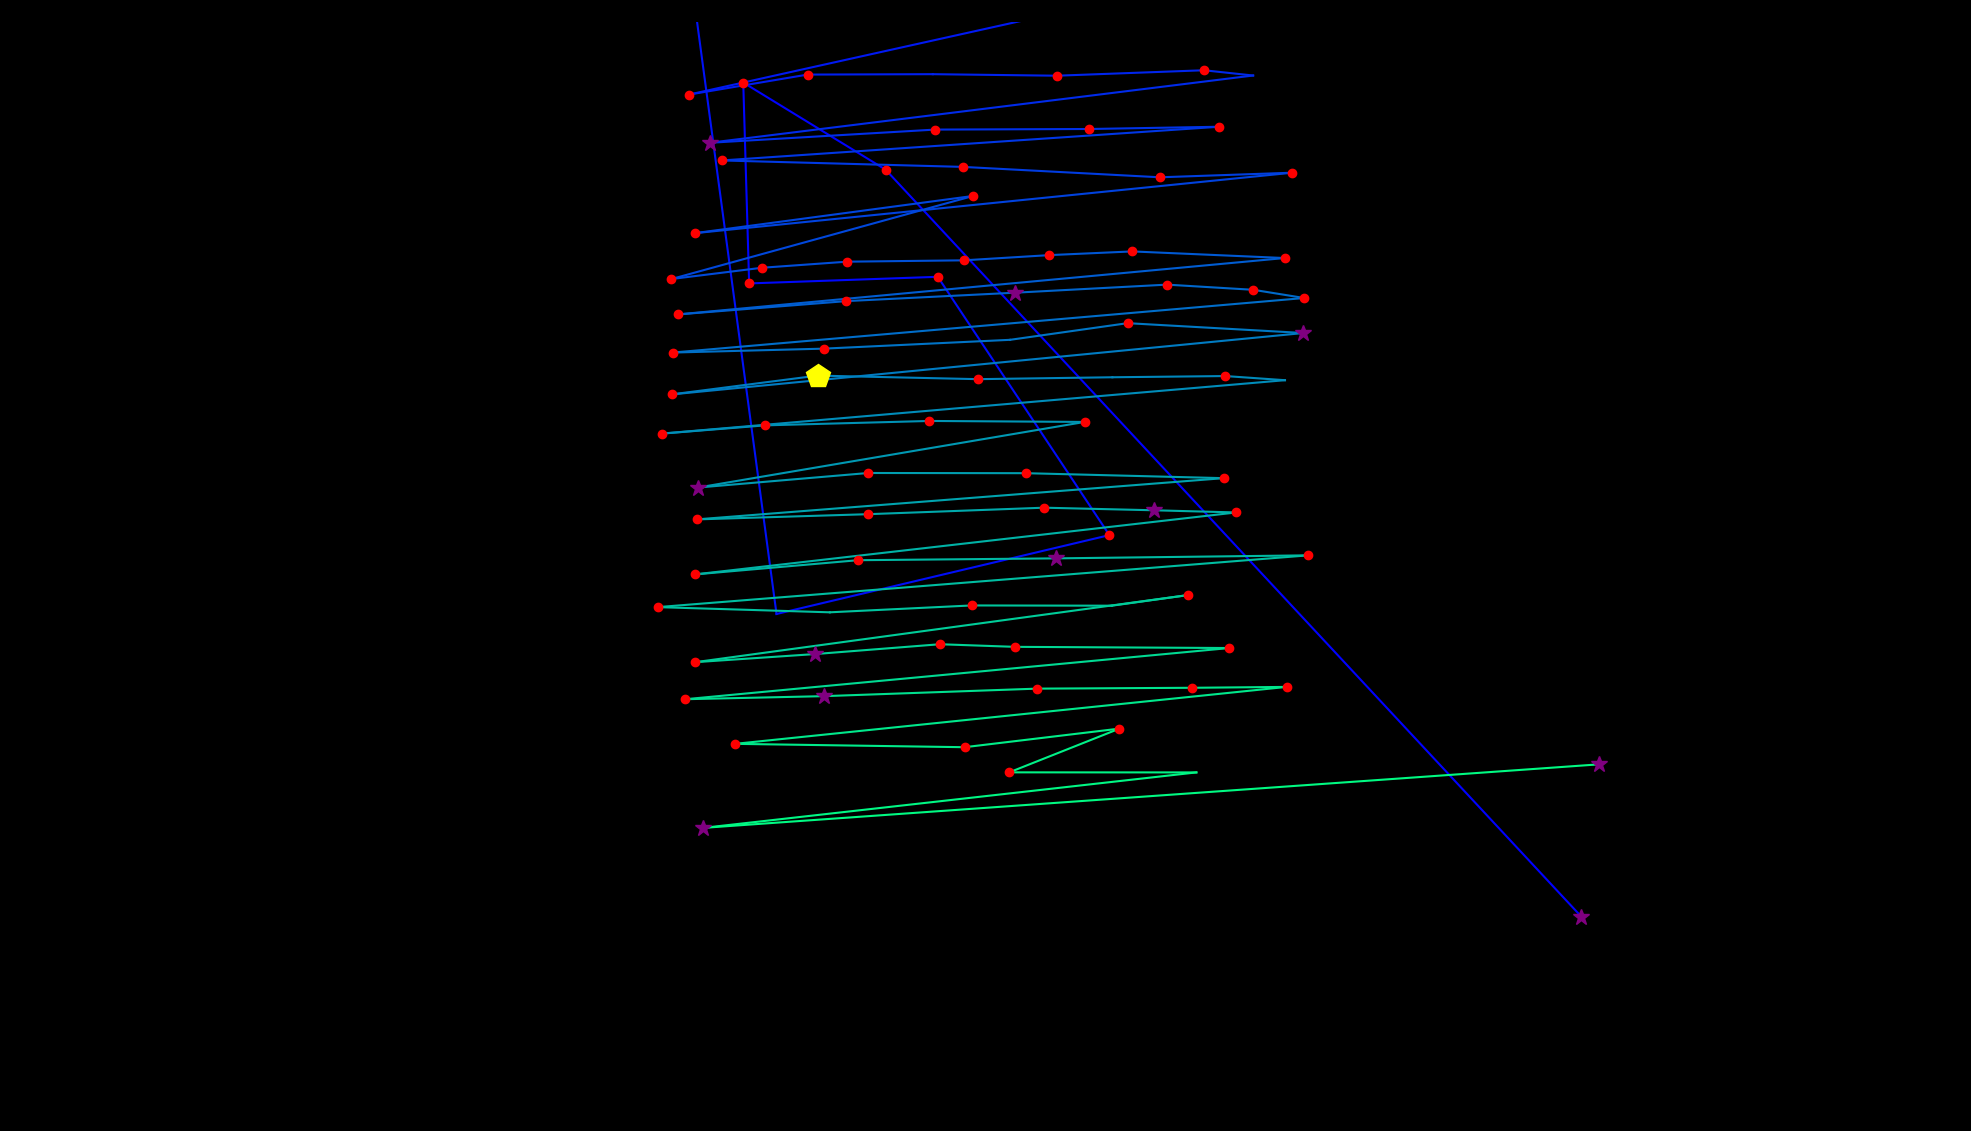

The file beside this chart, header and first rows:
fixation_id, timestamp, avg_gaze_x, avg_gaze_y, duration
0.0, 0.0, 2054, 278.4, 301.4
1.0, 627, 1150, 1249, 144.7
2.0, 844, 965.3, 1362, 156.7
3.0, 1061, 972.9, 1101, 168.8
4.0, 1314, 1218, 1109, 168.8
5.0, 1543, 1441, 773.9, 229.1
6.0, 1821, 1008, 671.4, 108.5
7.0, 2134, 904.1, 1449, 132.6
8.0, 2472, 1457, 1497, 168.8
9.0, 2665, 1600, 1502, 96.45
10.0, 2857, 895.2, 1346, 192.9
11.0, 3111, 1049, 1372, 168.8
12.0, 3340, 1211, 1372, 96.45
13.0, 3581, 1373, 1371, 205
14.0, 3810, 1564, 1378, 205
15.0, 4039, 1627, 1371, 108.5
16.0, 4244, 921.4, 1283, 265.3
17.0, 4594, 1214, 1301, 144.7
18.0, 4799, 1415, 1301, 132.6
19.0, 4967, 1583, 1304, 217
20.0, 5257, 937.5, 1260, 156.7
21.0, 5486, 1251, 1252, 120.6
22.0, 5703, 1506, 1239, 132.6
23.0, 5860, 1678, 1245, 205
24.0, 6161, 902.5, 1166, 180.9
25.0, 6366, 1264, 1214, 156.7
26.0, 6716, 872.1, 1106, 180.9
27.0, 6921, 989.3, 1121, 192.9
28.0, 7162, 1100, 1129, 180.9
29.0, 7415, 1252, 1131, 120.6
30.0, 7560, 1363, 1138, 168.8
31.0, 7753, 1470, 1142, 205
32.0, 7982, 1668, 1134, 180.9
33.0, 8271, 880.4, 1060, 156.7
34.0, 8452, 1099, 1078, 192.9
35.0, 8669, 1319, 1089, 301.4
36.0, 9223, 1515, 1099, 205
37.0, 9453, 1628, 1092, 241.1
38.0, 9718, 1694, 1082, 205
39.0, 10055, 873.7, 1011, 156.7
40.0, 10272, 1070, 1016, 120.6
41.0, 10441, 1312, 1028, 108.5
42.0, 10622, 1464, 1049, 180.9
43.0, 10899, 1693, 1036, 277.3
44.0, 11225, 872.4, 956.6, 180.9
45.0, 11430, 1062, 981, 482.3
46.0, 11972, 1270, 976.4, 144.7
47.0, 12165, 1445, 978.9, 96.45
48.0, 12298, 1591, 980.5, 241.1
49.0, 12575, 1669, 975.1, 96.45
50.0, 12744, 859.8, 905.7, 192.9
51.0, 12961, 993.7, 916.4, 217
52.0, 13263, 1207, 922.1, 205
53.0, 13516, 1409, 920.9, 217
54.0, 13781, 906.2, 835.6, 265.3
55.0, 14094, 1128, 854.6, 217
56.0, 14372, 1332, 854.3, 168.8
57.0, 14565, 1589, 847.8, 168.8
58.0, 14830, 904.7, 794.3, 144.7
59.0, 15047, 1127, 801, 132.6
... 29 more rows
